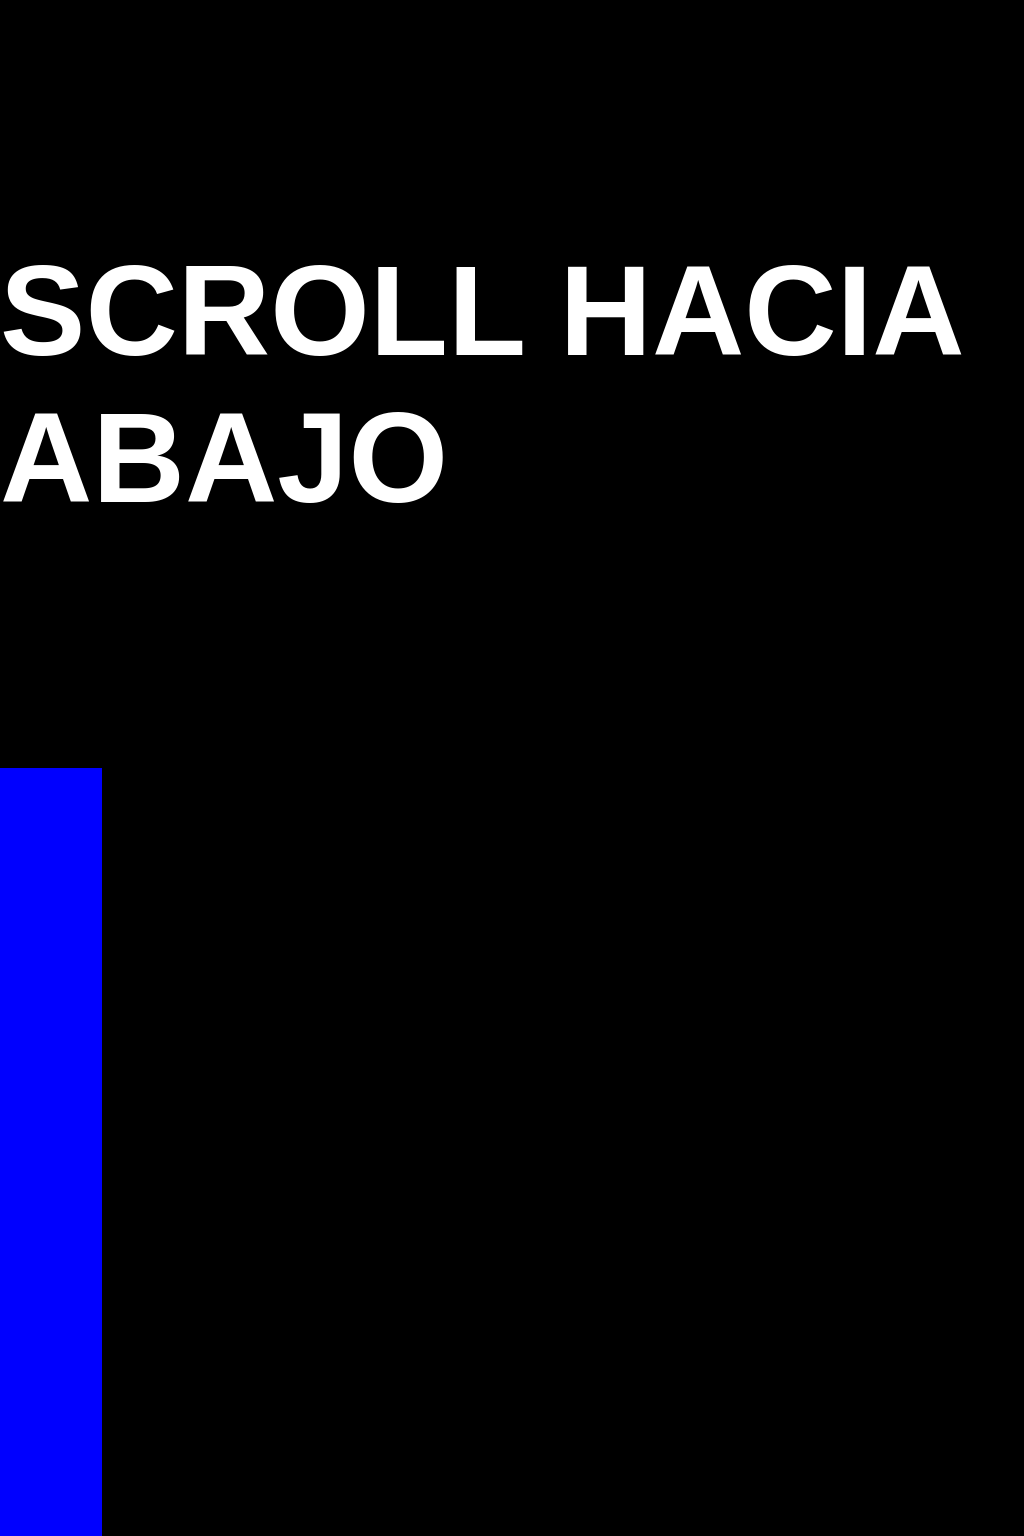

Reproduce this picture with HTML and CSS.

<!-- file: Scroll-pegajoso.html -->
<!DOCTYPE html>
<html lang="en">
<head>
    <meta charset="UTF-8">
    <title>Scroll Pegajoso</title>
    <link rel="stylesheet" href="style.css">
</head>
<body>
    <section>Scroll hacia abajo</section>
    <div class="container">
        <span style="--i:0;"></span>
        <span style="--i:1;"></span>
        <span style="--i:2;"></span>
        <span style="--i:3;"></span>
        <span style="--i:4;"></span>
        <span style="--i:5;"></span>
        <span style="--i:6;"></span>
        <span style="--i:7;"></span>
        <span style="--i:8;"></span>
        <span style="--i:9;"></span>
    </div>
    <h2>
        <span style="--i:0;">C</span>
        <span style="--i:1;">S</span>
        <span style="--i:2;">S</span>
        <span style="--i:3;">-</span>
        <span style="--i:4;">T</span>
        <span style="--i:5;">Í</span>
        <span style="--i:6;">T</span>
        <span style="--i:7;">U</span>
        <span style="--i:8;">L</span>
        <span style="--i:9;">O</span>
    </h2>
</body>
</html>

/* file: style.css */
@import url('https://fonts.googleapis.com/css?family=Poppins:200,300,400,500,600,700,800,900&display=swap');
*{
    margin: 0;
    padding: 0;
    font-family: 'Poppins', sans-serif;
}
section{
    display: flex;
    justify-content: center;
    align-items: center;
    min-height: 100vh;
    font-size: 8em;
    font-weight: 700;
    text-transform: uppercase;
    background: #000;
    color: #fff;
}
.container{
    position: relative;
    display: flex;
    background: #000;
}
.container span{
    position: sticky;
    top: 0;
    width: 10%;
    height: 100vh;
    background: #0000ff;
    margin-top: calc(100vh * var(--i));
}
h2{
    position: relative;
    background: linear-gradient(0deg, #ff0076,#cc00ff,#ffae00,#1fae99,#00f);
    display: flex;
    justify-content: center;
}
h2 span{
    position: sticky;
    top: 0;
    line-height: 100vh;
    height: 100vh;
    color: #fff;
    font-size: 6em;
    margin-top: calc(100vh * var(--i));
}
